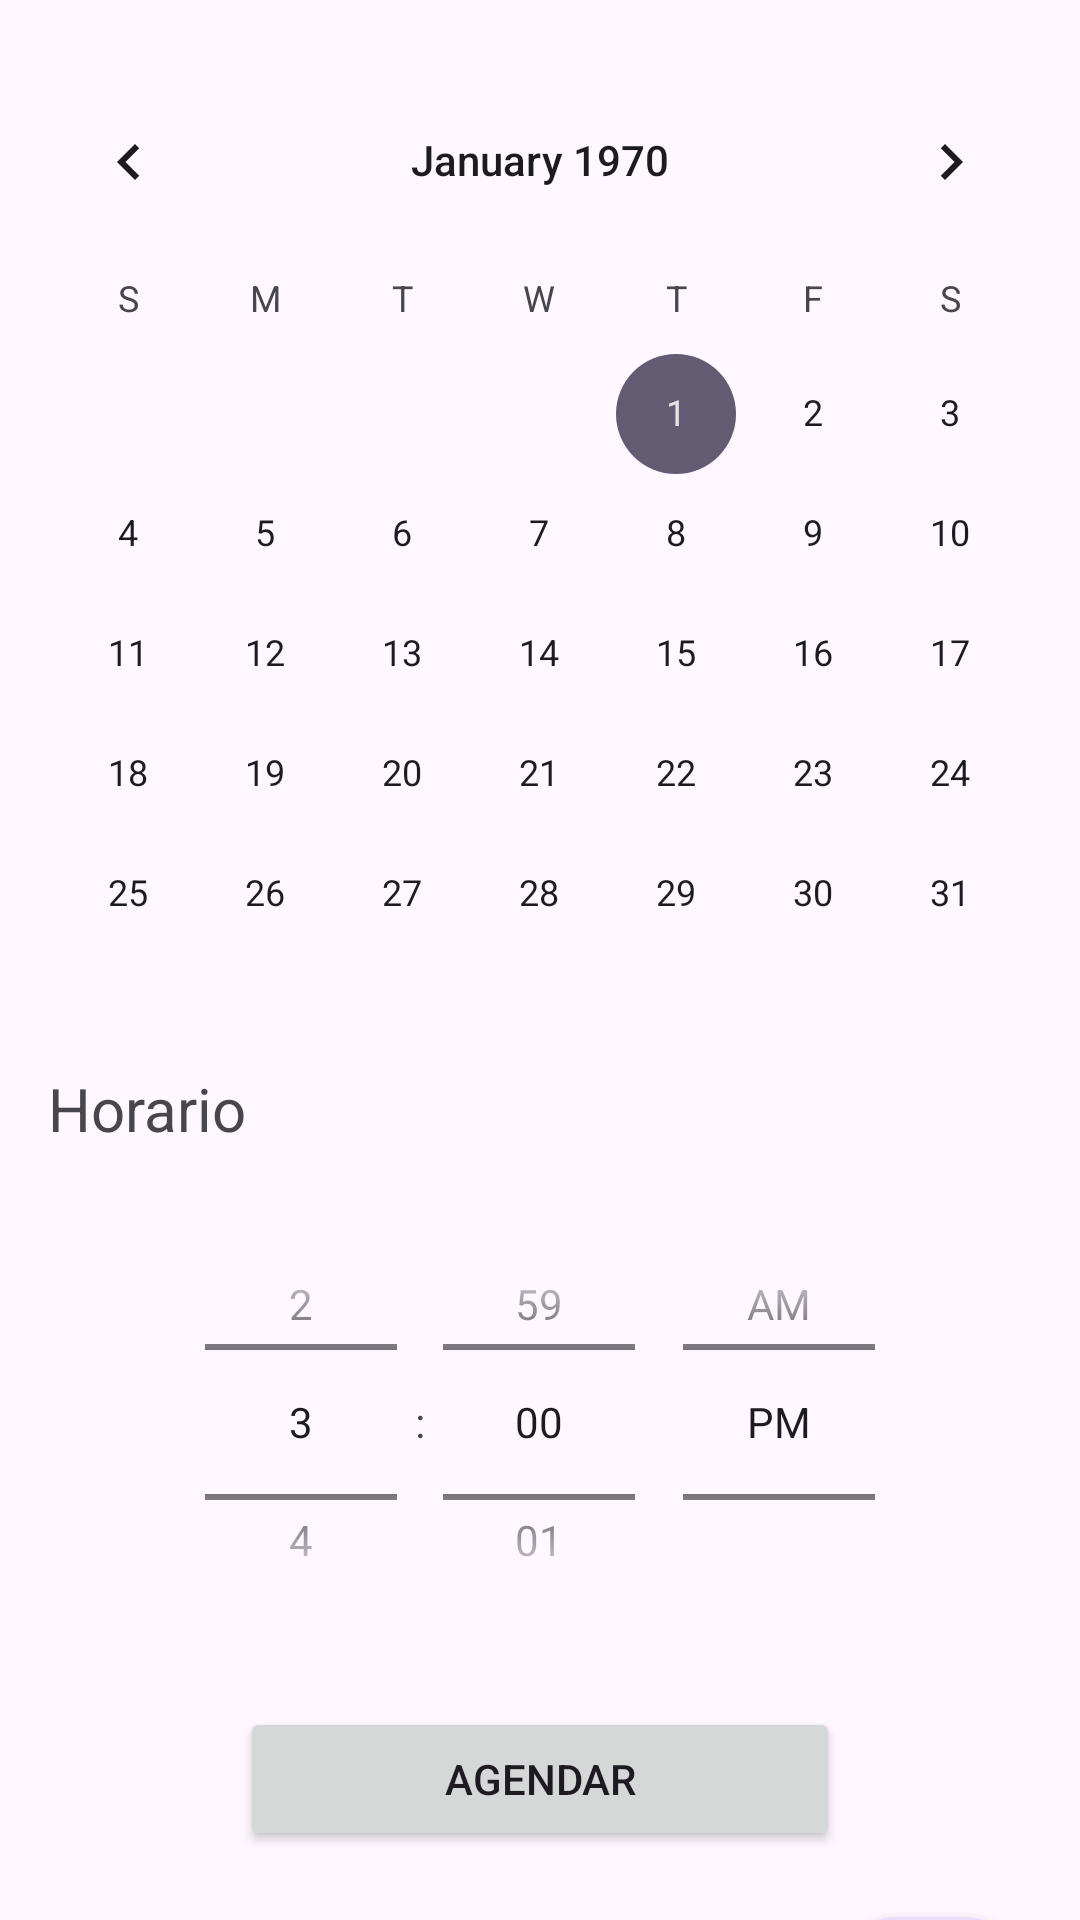

Write the Android layout XML for this screen, with the resource values it uses.
<!-- AndroidManifest.xml: application theme Theme.UltimoTeste -->
<!-- res/layout/activity_home.xml -->
<?xml version="1.0" encoding="utf-8"?>
<androidx.constraintlayout.widget.ConstraintLayout xmlns:android="http://schemas.android.com/apk/res/android"
    xmlns:app="http://schemas.android.com/apk/res-auto"
    xmlns:tools="http://schemas.android.com/tools"
    android:id="@+id/main"
    android:layout_width="match_parent"
    android:layout_height="match_parent"
    tools:context=".HomeActivity">

    <CalendarView
        android:id="@+id/calendario"
        android:layout_width="match_parent"
        android:layout_height="320sp"
        android:layout_marginTop="20sp"
        app:layout_constraintEnd_toEndOf="parent"
        app:layout_constraintHorizontal_bias="0.5"
        app:layout_constraintStart_toStartOf="parent"
        app:layout_constraintTop_toTopOf="parent" />

    <TextView
        android:id="@+id/txtHorario"
        android:layout_width="match_parent"
        android:layout_height="wrap_content"
        android:layout_marginStart="16sp"
        android:layout_marginTop="16sp"
        android:text="Horario"
        android:textSize="20sp"
        app:layout_constraintEnd_toEndOf="parent"
        app:layout_constraintHorizontal_bias="0.5"
        app:layout_constraintStart_toStartOf="parent"
        app:layout_constraintTop_toBottomOf="@+id/calendario" />

    <TimePicker
        android:id="@+id/timePicker"
        android:layout_width="match_parent"
        android:layout_height="150sp"
        android:layout_marginTop="16sp"
        android:scrollbarStyle="insideInset"
        android:timePickerMode="spinner"
        app:layout_constraintEnd_toEndOf="parent"
        app:layout_constraintHorizontal_bias="0.5"
        app:layout_constraintStart_toStartOf="parent"
        app:layout_constraintTop_toBottomOf="@id/txtHorario" />

    <Button
        android:id="@+id/btnAgendar"
        android:layout_width="200sp"
        android:layout_height="wrap_content"
        android:layout_marginTop="20sp"
        android:gravity="center"
        android:text="Agendar"
        app:layout_constraintEnd_toEndOf="parent"
        app:layout_constraintHorizontal_bias="0.5"
        app:layout_constraintStart_toStartOf="parent"
        app:layout_constraintTop_toBottomOf="@+id/timePicker" />

    <com.google.android.material.floatingactionbutton.FloatingActionButton
        android:id="@+id/btn_perfil"
        android:layout_width="wrap_content"
        android:layout_height="wrap_content"
        android:src="@drawable/baseline_build_circle_24"
        android:layout_marginEnd="22sp"
        android:layout_marginTop="22sp"
        app:layout_constraintEnd_toEndOf="parent"
        app:layout_constraintHorizontal_bias="0.5"
        app:layout_constraintTop_toBottomOf="@+id/btnAgendar" />


</androidx.constraintlayout.widget.ConstraintLayout>
<!-- resources referenced by this layout -->
<resources>
  <!-- drawable baseline_build_circle_24 (drawable) -->
  <vector xmlns:android="http://schemas.android.com/apk/res/android" android:height="24dp" android:tint="#383535" android:viewportHeight="24" android:viewportWidth="24" android:width="24dp">
        
      <path android:fillColor="@android:color/white" android:fillType="evenOdd" android:pathData="M12,2C6.48,2 2,6.48 2,12c0,5.52 4.48,10 10,10s10,-4.48 10,-10C22,6.48 17.52,2 12,2zM16.9,15.49l-1.4,1.4c-0.2,0.2 -0.51,0.2 -0.71,0l-3.41,-3.41c-1.22,0.43 -2.64,0.17 -3.62,-0.81c-1.11,-1.11 -1.3,-2.79 -0.59,-4.1l2.35,2.35l1.41,-1.41L8.58,7.17c1.32,-0.71 2.99,-0.52 4.1,0.59c0.98,0.98 1.24,2.4 0.81,3.62l3.41,3.41C17.09,14.98 17.09,15.3 16.9,15.49z"/>
      
  </vector>
  <style name="Theme.UltimoTeste" parent="Base.Theme.UltimoTeste" />
  <style name="Base.Theme.UltimoTeste" parent="Theme.Material3.DayNight.NoActionBar">
          
          
      </style>
</resources>
